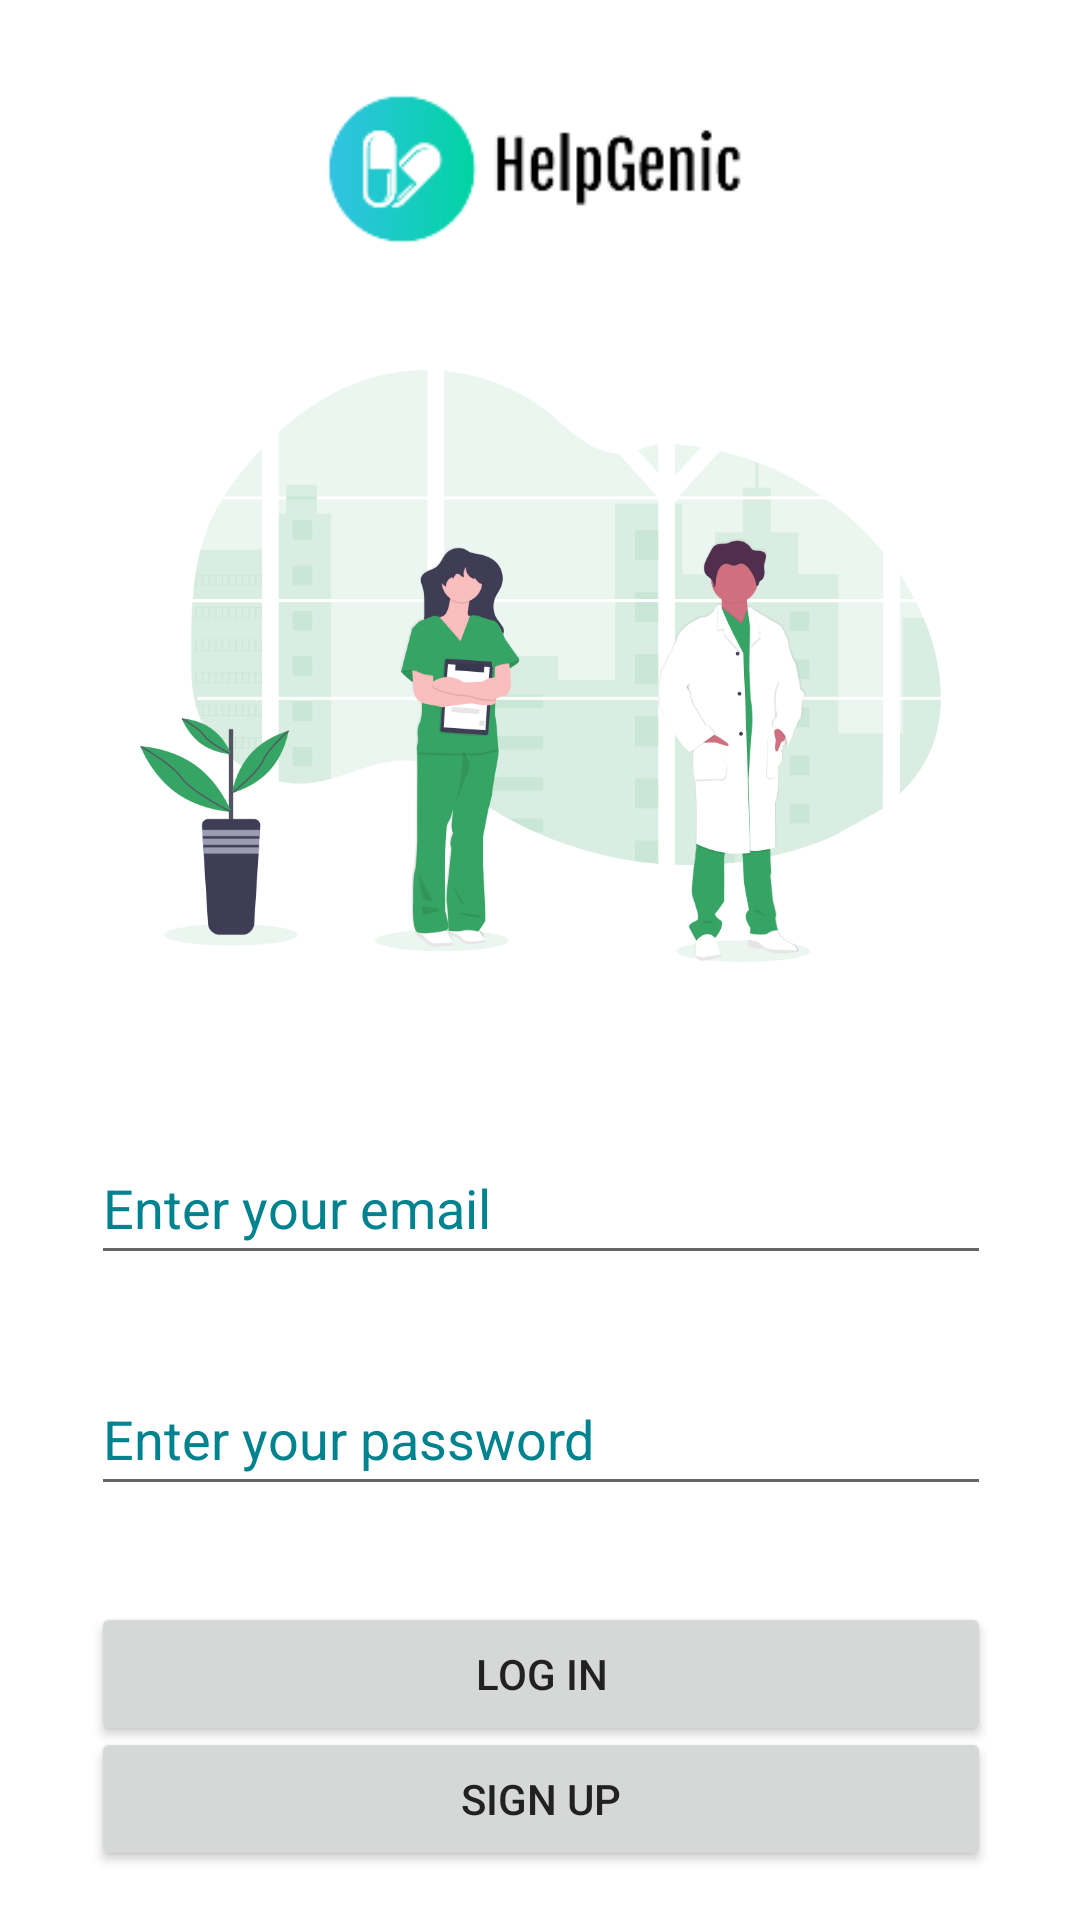

Reconstruct the res/layout file that produces this screen, plus the resources it refers to.
<!-- AndroidManifest.xml: application theme Theme.HelpGenic -->
<!-- res/layout/activity_login.xml -->
<?xml version="1.0" encoding="utf-8"?>
<androidx.constraintlayout.widget.ConstraintLayout
    xmlns:android="http://schemas.android.com/apk/res/android"
    xmlns:app="http://schemas.android.com/apk/res-auto"
    xmlns:tools="http://schemas.android.com/tools"
    android:layout_width="match_parent"
    android:layout_height="wrap_content"
    tools:context=".login">

    <ImageView
        android:id="@+id/imageView2"
        android:layout_width="267dp"
        android:layout_height="220dp"
        app:layout_constraintBottom_toBottomOf="parent"
        app:layout_constraintEnd_toEndOf="parent"
        app:layout_constraintStart_toStartOf="parent"
        app:layout_constraintTop_toTopOf="parent"
        app:layout_constraintVertical_bias="0.267"
        app:srcCompat="@drawable/login" />

    <EditText
        android:id="@+id/loginEmail"
        android:layout_width="300dp"
        android:layout_height="wrap_content"
        android:autofillHints=""
        android:ems="10"
        android:hint="Enter your email"
        android:inputType="textEmailAddress"
        android:minHeight="48dp"
        android:textColorHint="#00838F"
        app:layout_constraintBottom_toBottomOf="parent"
        app:layout_constraintEnd_toEndOf="parent"
        app:layout_constraintHorizontal_bias="0.504"
        app:layout_constraintStart_toStartOf="parent"
        app:layout_constraintTop_toBottomOf="@+id/imageView2"
        app:layout_constraintVertical_bias="0.173" />

    <EditText
            android:id="@+id/loginPassword"
            android:layout_width="300dp"
            android:layout_height="wrap_content"
            android:autofillHints=""
            android:ems="10"
            android:hint="Enter your password"
            android:inputType="textPassword"
            android:minHeight="48dp"
            android:textColorHint="#00838F"
            app:layout_constraintBottom_toBottomOf="parent"
            app:layout_constraintEnd_toEndOf="parent"
            app:layout_constraintHorizontal_bias="0.504"
            app:layout_constraintStart_toStartOf="parent"
            app:layout_constraintTop_toBottomOf="@+id/loginEmail"
            app:layout_constraintVertical_bias="0.173" />

        <Button
            android:id="@+id/loginBtn"
            android:layout_width="300dp"
            android:layout_height="wrap_content"
            android:text="Log in"
            android:textColor="#212121"
            app:layout_constraintBottom_toBottomOf="parent"
            app:layout_constraintEnd_toEndOf="parent"
            app:layout_constraintHorizontal_bias="0.504"
            app:layout_constraintStart_toStartOf="parent"
            app:layout_constraintTop_toBottomOf="@+id/loginPassword"
            app:layout_constraintVertical_bias="0.357" />

    <ImageView
        android:id="@+id/imageView4"
        android:layout_width="320dp"
        android:layout_height="160dp"
        app:layout_constraintBottom_toTopOf="@+id/imageView2"
        app:layout_constraintEnd_toEndOf="parent"
        app:layout_constraintHorizontal_bias="0.366"
        app:layout_constraintStart_toStartOf="parent"
        app:layout_constraintTop_toTopOf="parent"
        app:srcCompat="@drawable/logo" />

    <Button
        android:id="@+id/getStarted"
        android:layout_width="300dp"
        android:layout_height="wrap_content"
        android:layout_marginBottom="28dp"
        android:text="Sign Up"
        android:textColor="#212121"
        app:layout_constraintBottom_toBottomOf="parent"
        app:layout_constraintEnd_toEndOf="parent"
        app:layout_constraintHorizontal_bias="0.504"
        app:layout_constraintStart_toStartOf="parent"
        app:layout_constraintTop_toBottomOf="@+id/loginBtn"
        app:layout_constraintVertical_bias="0.357" />


</androidx.constraintlayout.widget.ConstraintLayout>
<!-- resources referenced by this layout -->
<resources>
  <!-- drawable login: png bitmap (drawable-v24, 97028 bytes) -->
  <!-- drawable logo: png bitmap (drawable, 6587 bytes) -->
  <style name="Theme.HelpGenic" parent="Theme.MaterialComponents.DayNight.DarkActionBar">
          
          <item name="colorPrimary">@color/green_500</item>
          <item name="colorPrimaryVariant">@color/green_700</item>
          <item name="colorOnPrimary">@color/white</item>
          
  
  
  
  
  
          
          <item name="android:statusBarColor" tools:targetApi="l">?attr/colorPrimaryVariant</item>
          
      </style>
  <color name="green_500">#36a464</color>
  <color name="green_700">#24854D</color>
  <color name="white">#FFFFFFFF</color>
</resources>
